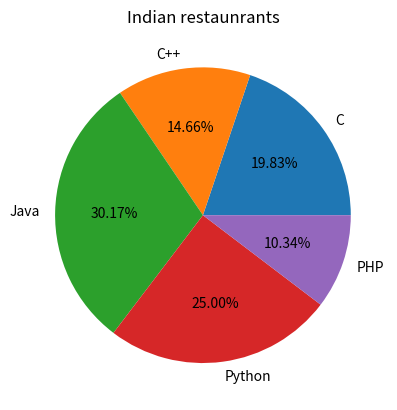

Source code (Python):
import matplotlib.pyplot as plt

# a pie chart helps organize and
# show data as a percentage of a whole
# the parameter order is essential

# plt.pie(<corresponding continouus data collection>
#     labes = <categorical data>
#       autopct = "%0.2f%%"

x = ["C", "C++", "Java", "Python", "PHP"]
y = [23, 17, 35, 29, 12]
# x = ["London", "Paris", "Rome", "New Delhi", "BErlin", "Ankara"] # cities
# y = [100, 20, 10, 260, 80, 10] # number of Indian restaurants

explode = (0,0,0,0,0)
plt.title("Indian restaunrants")

plt.pie(y, labels = x, autopct="%0.2f%%", explode=explode )
plt.show()